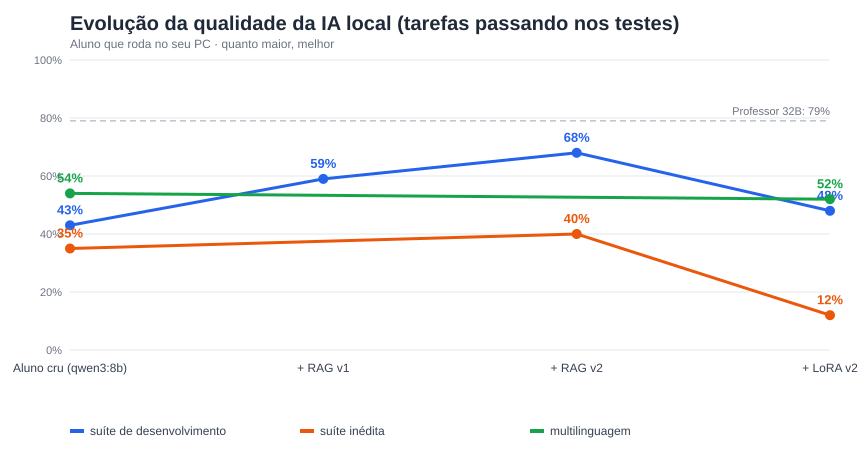

Data behind this chart, as committed beside it:
ciclo, rotulo, suite, pct, tipo
0, Aluno cru (qwen3:8b), dev, 43, aluno
0, Aluno cru (qwen3:8b), heldout, 35, aluno
0, Aluno cru (qwen3:8b), poly, 54, aluno
1, + RAG v1, dev, 59, aluno
2, + RAG v2, dev, 68, aluno
2, + RAG v2, heldout, 40, aluno
3, + LoRA v2, dev, 48, aluno
3, + LoRA v2, heldout, 12, aluno
3, + LoRA v2, poly, 52, aluno
teto, Professor 32B, dev, 79, teto
